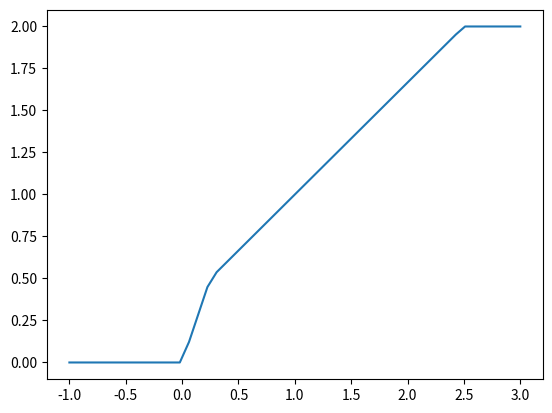

The script that saved this image:
# -*- coding: utf-8 -*-
"""
Created on Wed Jul 22 01:21:54 2020

[redacted]
"""

import numpy as np

"""
Linear limiters
"""
def upwind(r):
    return np.zeros_like(r)

def lax_wendroff(r):
    return np.ones_like(r)

def beam_warming(r):
    return r

def fromm(r):
    return .5*(1+r)

def k(r):
    return 1/3 + 2*r/3


"""
Nonlinear limiters
"""

def minmod(r):
    n = r.size
    
    phi = np.zeros(n)
    
    for i in range(n):
        if r[i] <= 0:
            phi[i] = 0
        elif r[i] <= 1:
            phi[i] = r[i]
        else:
            phi[i] = 1
    
    return phi

def superbee(r):
    n = r.size
    
    phi = np.zeros(n)
    
    for i in range(n):
        if r[i] <= 0:
            phi[i] = 0
        elif r[i] <= .5:
            phi[i] = 2*r[i]
        elif r[i] <= 1:
            phi[i] = 1
        elif r[i] <= 2:
            phi[i] = r[i]
        else:
            phi[i] = 2
    
    return phi

def koren(r):
    n = r.size
    
    phi = np.zeros(n)
    
    for i in range(n):
        if r[i] <= 0:
            phi[i] = 0
        elif r[i] <= .25:
            phi[i] = 2*r[i]
        elif r[i] <= 2.5:
            phi[i] = 1/3 + 2*r[i]/3
        else:
            phi[i] = 2
    
    return phi

def van_leer(r):
    n = r.size
    
    phi = np.zeros(n)
    
    phi = (r+np.abs(r))/(1+np.abs(r))
    
    return phi

if __name__ == "__main__":
    import matplotlib.pyplot as plt
    
    r = np.linspace(-1,3,50)
    
    y = koren(r)
    
    
    plt.plot(r,y)
    